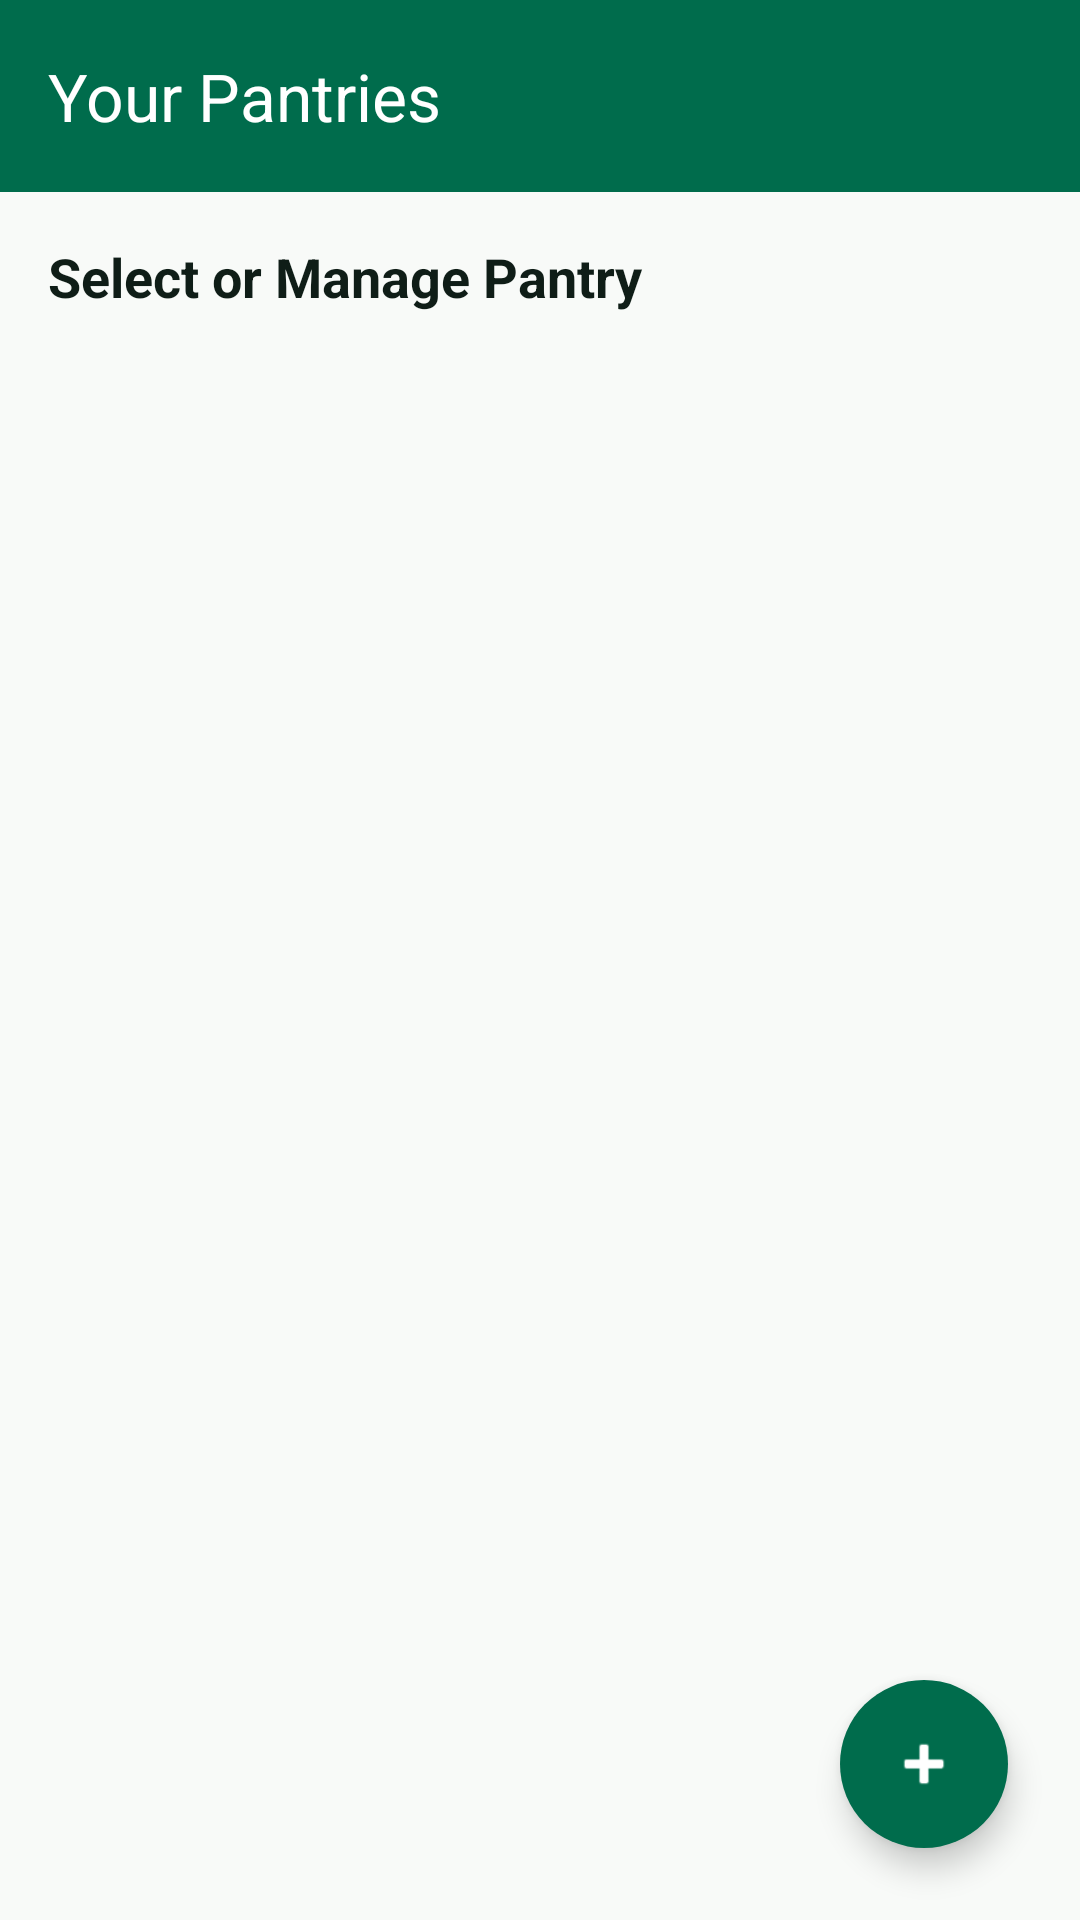

Produce the Android XML layout that renders to this screen, including the resource entries it uses.
<!-- AndroidManifest.xml: application theme Theme.PantryMinder -->
<!-- res/layout/activity_pantry_list.xml -->
<?xml version="1.0" encoding="utf-8"?>
<androidx.coordinatorlayout.widget.CoordinatorLayout xmlns:android="http://schemas.android.com/apk/res/android"
    xmlns:app="http://schemas.android.com/apk/res-auto"
    xmlns:tools="http://schemas.android.com/tools"
    android:layout_width="match_parent"
    android:layout_height="match_parent"
    android:background="#F8FAF8"
    android:fitsSystemWindows="true"
    tools:context=".PantryListActivity">

    <LinearLayout
        android:layout_width="match_parent"
        android:layout_height="match_parent"
        android:orientation="vertical">

        
        <com.google.android.material.appbar.MaterialToolbar
            android:id="@+id/toolbar"
            android:layout_width="match_parent"
            android:layout_height="?attr/actionBarSize"
            android:background="#006C4C"
            android:elevation="0dp"
            app:title="Your Pantries"
            app:titleTextColor="#FFFFFF" />

        <LinearLayout
            android:layout_width="match_parent"
            android:layout_height="match_parent"
            android:orientation="vertical"
            android:padding="16dp">

            <TextView
                android:id="@+id/pantryListTitle"
                android:layout_width="wrap_content"
                android:layout_height="wrap_content"
                android:layout_marginBottom="12dp"
                android:text="Select or Manage Pantry"
                android:textColor="#0F1D17"
                android:textSize="18sp"
                android:textStyle="bold" />

            <androidx.recyclerview.widget.RecyclerView
                android:id="@+id/pantry_recycler_view"
                android:layout_width="match_parent"
                android:layout_height="match_parent"
                android:clipToPadding="false"
                android:paddingBottom="80dp" />
        </LinearLayout>
    </LinearLayout>

    
    <com.google.android.material.floatingactionbutton.FloatingActionButton
        android:id="@+id/fab_add_pantry"
        android:layout_width="wrap_content"
        android:layout_height="wrap_content"
        android:layout_gravity="bottom|end"
        android:layout_margin="24dp"
        android:contentDescription="Add Pantry"
        android:src="@android:drawable/ic_input_add"
        app:backgroundTint="#006C4C"
        app:shapeAppearanceOverlay="@style/ShapeAppearance.Material3.Corner.Full"
        app:tint="#FFFFFF" />

</androidx.coordinatorlayout.widget.CoordinatorLayout>
<!-- resources referenced by this layout -->
<resources>
  <style name="Theme.PantryMinder" parent="Theme.Material3.Light.NoActionBar">
          <item name="android:fitsSystemWindows">true</item>
          <item name="android:windowLightStatusBar">false</item>
          
          <item name="colorPrimary">#4CAF50</item>
          <item name="colorPrimaryDark">#388E3C</item>
          <item name="colorAccent">#4CAF50</item>
  
          
          <item name="android:windowBackground">#FFFFFF</item>
          <item name="android:navigationBarColor">#FFFFFF</item>
          <item name="android:statusBarColor">#388E3C</item>
  
          
          <item name="android:textColorPrimary">#212121</item>
          <item name="android:textColorSecondary">#757575</item>
  
          
          <item name="materialButtonStyle">@style/Widget.PantryMinder.Button</item>
          <item name="android:buttonStyle">@style/Widget.PantryMinder.Button</item>
      </style>
  <style name="Widget.PantryMinder.Button" parent="Widget.Material3.Button">
          <item name="backgroundTint">#4CAF50</item>
          <item name="android:textColor">#FFFFFF</item>
          <item name="cornerRadius">12dp</item>
      </style>
</resources>
